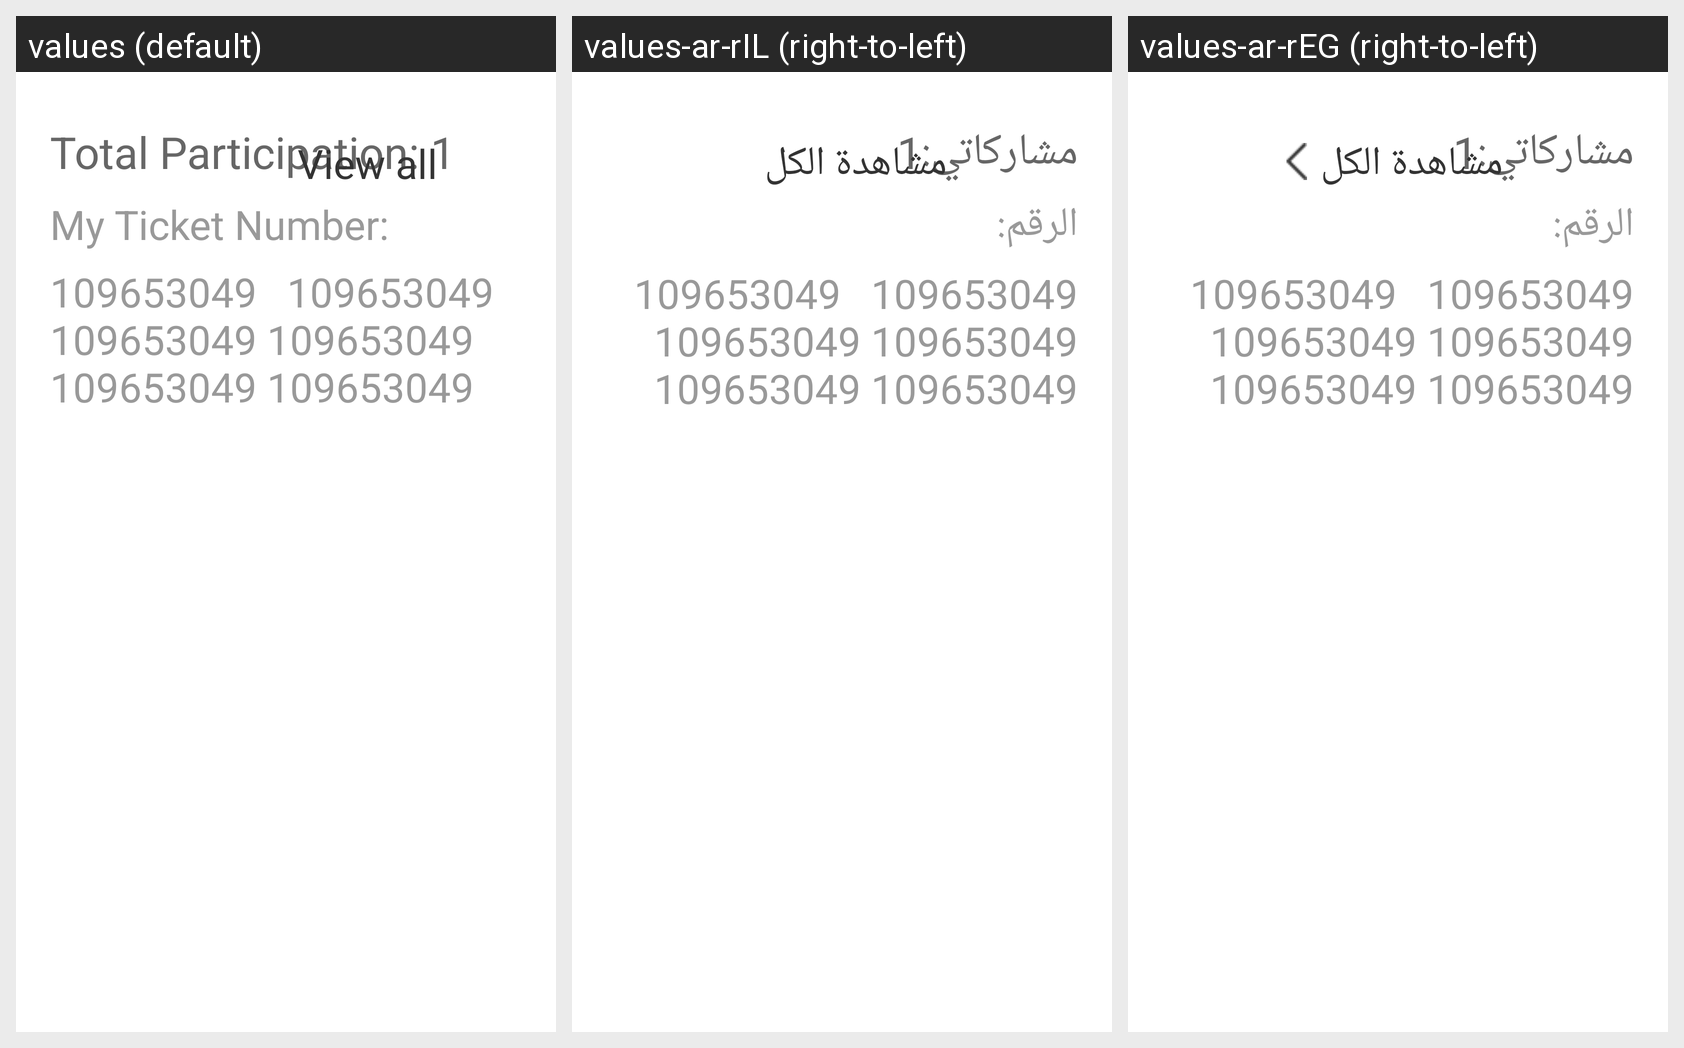

The Android screen above is rendered under several locales of the same app. Produce the string resources it draws, with the default and per-locale values.
Android screen res/layout/pager_productdetail_mybuy.xml rendered under 3 locales, left to right: values (default), values-ar-rIL (right-to-left), values-ar-rEG (right-to-left). Device: Nexus 5 (rendered at 1080×1920; each locale shown at half size, 540×960, under a caption strip naming it); theme AppTheme.
Other locales in the repository, not shown: values-ar-rAE, values-ms-rMY, values-zh-rCN.
Strings drawn on this screen, with the default value and each locale's value (text and hints the layout hard-codes, and strings that could not be matched under every locale, appear in the picture but are not listed):

Myparticipat.
  values: Total Participation: 
  values-ar-rIL: مشاركاتي:
  values-ar-rEG: مشاركاتي:

Participationnumbers.
  values: My Ticket Number: 
  values-ar-rIL: الرقم:
  values-ar-rEG: الرقم:

viewall
  values: View all
  values-ar-rIL: مشاهدة الكل
  values-ar-rEG: مشاهدة الكل
